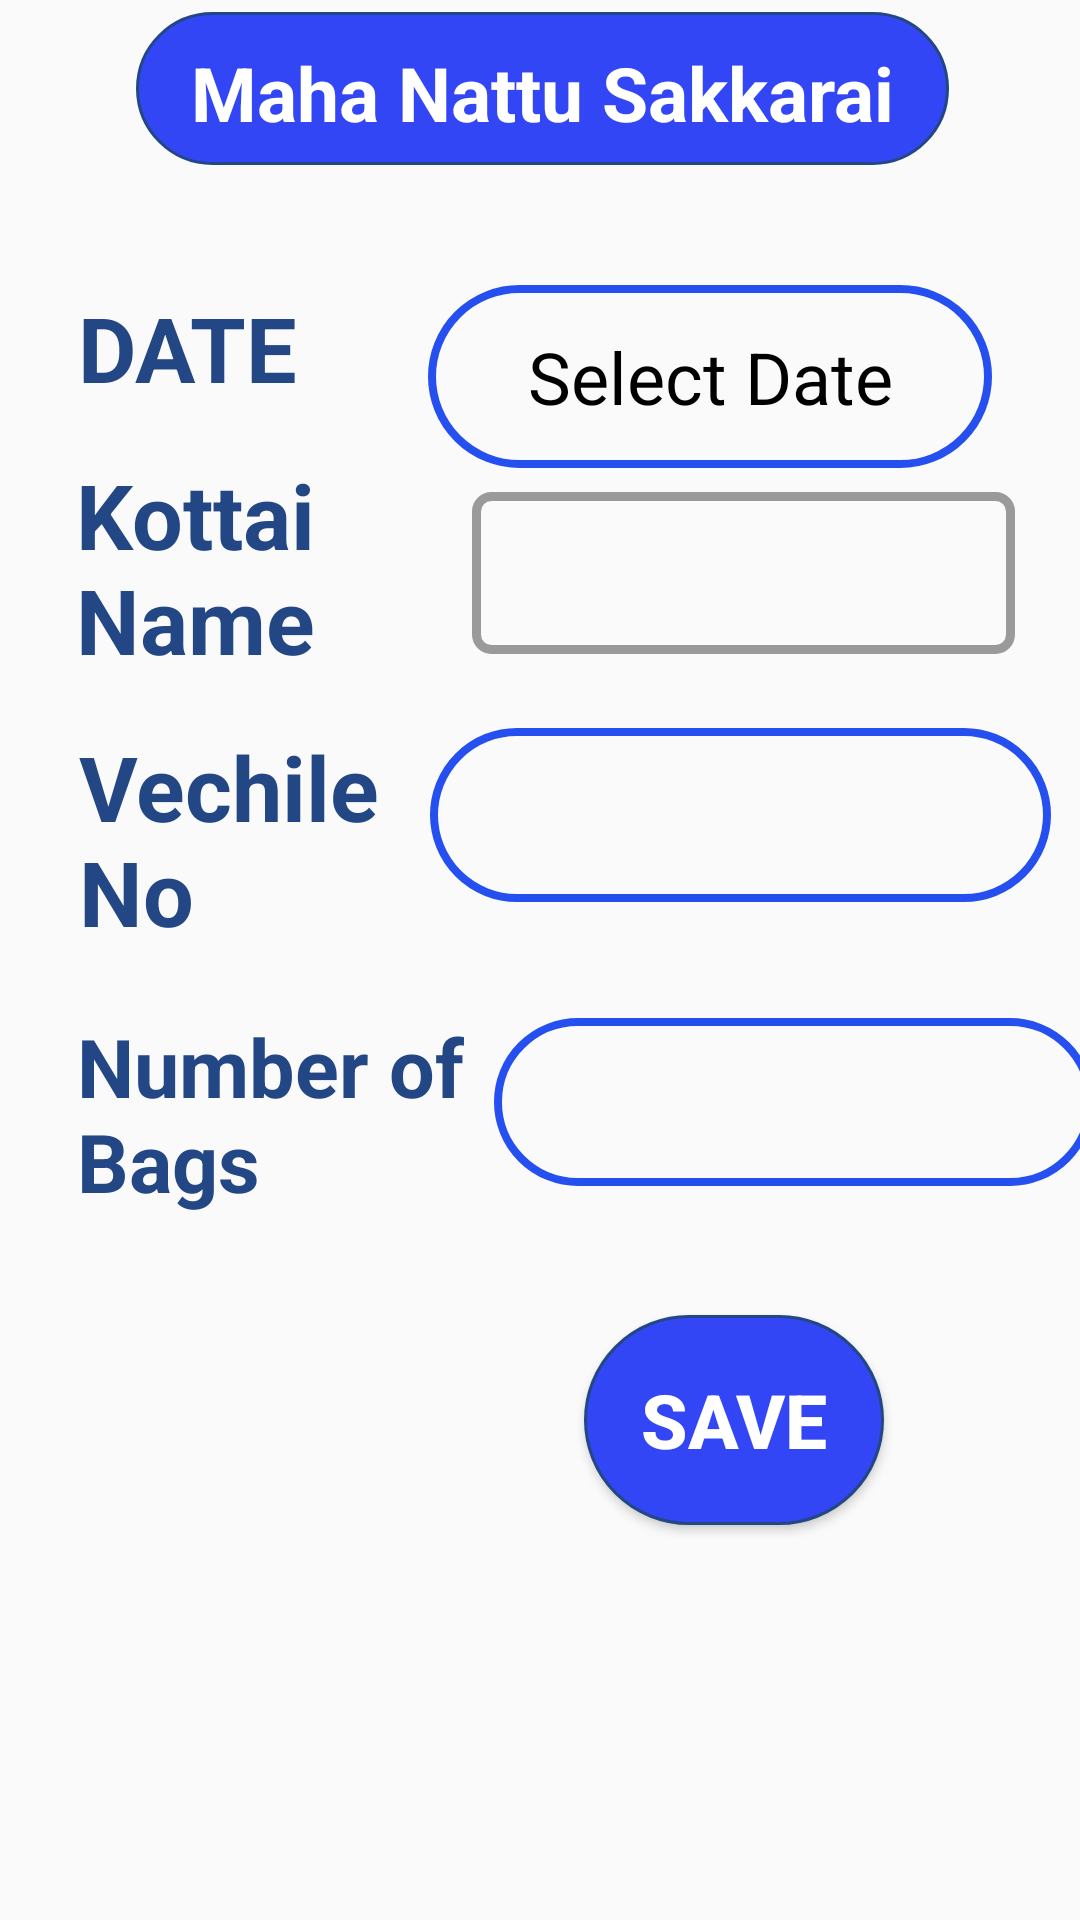

Reconstruct the res/layout file that produces this screen, plus the resources it refers to.
<!-- AndroidManifest.xml: application theme Theme.GolderForm -->
<!-- res/layout/activity_nattu_sakkarai_details.xml -->
<?xml version="1.0" encoding="utf-8"?>
<androidx.constraintlayout.widget.ConstraintLayout xmlns:android="http://schemas.android.com/apk/res/android"
    xmlns:app="http://schemas.android.com/apk/res-auto"
    xmlns:tools="http://schemas.android.com/tools"
    android:layout_width="match_parent"
    android:layout_height="match_parent"
    tools:context=".SugarcaneDetails">

    <LinearLayout
        android:id="@+id/linearLayout"
        android:layout_width="match_parent"
        android:layout_height="60dp"
        android:gravity="center_horizontal"
        android:orientation="vertical"
        tools:ignore="MissingConstraints">

        <TextView
            android:id="@+id/delivery"
            android:layout_width="271dp"
            android:layout_height="51dp"
            android:layout_marginLeft="1dp"
            android:layout_marginTop="4dp"
            android:background="@drawable/button"
            android:gravity="center"
            android:text="@string/maha_nattu_sakkarai"
            android:textColor="#fff"
            android:textCursorDrawable="@drawable/forget"
            android:textSize="25sp"
            android:textStyle="bold" />

    </LinearLayout>

    <Spinner
        android:id="@+id/spinner"
        android:layout_width="181dp"
        android:layout_height="54dp"
        android:background="@drawable/border"
        app:layout_constraintBottom_toBottomOf="parent"
        app:layout_constraintEnd_toEndOf="parent"
        app:layout_constraintHorizontal_bias="0.515"
        app:layout_constraintStart_toEndOf="@+id/textView9"
        app:layout_constraintTop_toTopOf="parent"
        app:layout_constraintVertical_bias="0.28" />

    <TextView
        android:id="@+id/textView8"
        android:layout_width="88dp"
        android:layout_height="50dp"
        android:text="DATE"
        android:textColor="#234785"
        android:textSize="30sp"
        android:textStyle="bold"
        app:layout_constraintBottom_toBottomOf="parent"
        app:layout_constraintEnd_toEndOf="parent"
        app:layout_constraintHorizontal_bias="0.095"
        app:layout_constraintStart_toStartOf="parent"
        app:layout_constraintTop_toTopOf="parent"
        app:layout_constraintVertical_bias="0.162" />

    <TextView
        android:id="@+id/date"
        android:layout_width="188dp"
        android:layout_height="61dp"
        android:background="@drawable/forget"
        android:text="Select Date"
        android:textColor="@color/black"
        android:textSize="24sp"
        android:gravity="center"
        app:layout_constraintBottom_toBottomOf="parent"
        app:layout_constraintHorizontal_bias="0.829"
        app:layout_constraintLeft_toLeftOf="parent"
        app:layout_constraintRight_toRightOf="parent"
        app:layout_constraintTop_toTopOf="parent"
        app:layout_constraintVertical_bias="0.164" />

    <TextView
        android:id="@+id/textView2"
        android:layout_width="143dp"
        android:layout_height="67dp"
        android:text="Number of Bags"
        android:textColor="#234785"
        android:textSize="27dp"
        android:textStyle="bold"
        app:layout_constraintBottom_toBottomOf="parent"
        app:layout_constraintEnd_toEndOf="parent"
        app:layout_constraintHorizontal_bias="0.119"
        app:layout_constraintStart_toStartOf="parent"
        app:layout_constraintTop_toTopOf="parent"
        app:layout_constraintVertical_bias="0.589"
        tools:ignore="MissingConstraints" />

    <TextView
        android:id="@+id/textView10"
        android:layout_width="128dp"
        android:layout_height="69dp"
        android:text="Vechile No"
        android:textColor="#234785"
        android:textSize="30dp"
        android:textStyle="bold"
        app:layout_constraintBottom_toBottomOf="parent"
        app:layout_constraintEnd_toEndOf="parent"
        app:layout_constraintHorizontal_bias="0.114"
        app:layout_constraintStart_toStartOf="parent"
        app:layout_constraintTop_toTopOf="parent"
        app:layout_constraintVertical_bias="0.424" />

    <TextView
        android:id="@+id/textView9"
        android:layout_width="109dp"
        android:layout_height="75dp"
        android:text="Kottai Name"
        android:textColor="#234785"
        android:textSize="30dp"
        android:textStyle="bold"
        app:layout_constraintBottom_toBottomOf="parent"
        app:layout_constraintEnd_toEndOf="parent"
        app:layout_constraintHorizontal_bias="0.101"
        app:layout_constraintStart_toStartOf="parent"
        app:layout_constraintTop_toTopOf="parent"
        app:layout_constraintVertical_bias="0.268" />

    <Button
        android:id="@+id/savebutton"
        android:layout_width="100dp"
        android:layout_height="70dp"
        android:background="@drawable/button"
        android:text="SAVE"
        android:textColor="#fff"
        android:textDirection="firstStrong"
        android:textSize="25sp"
        android:textStyle="bold"
        app:layout_constraintBottom_toBottomOf="parent"
        app:layout_constraintEnd_toEndOf="parent"
        app:layout_constraintHorizontal_bias="0.749"
        app:layout_constraintStart_toStartOf="parent"
        app:layout_constraintTop_toTopOf="parent"
        app:layout_constraintVertical_bias="0.769"
        tools:ignore="MissingConstraints" />

    <EditText
        android:id="@+id/vechileid"
        android:layout_width="207dp"
        android:layout_height="58dp"
        android:background="@drawable/forget"
        android:text=""
        android:inputType="text"
        android:maxLength="10"
        android:layout_weight = "10"
        app:layout_constraintBottom_toBottomOf="parent"
        app:layout_constraintEnd_toEndOf="parent"
        app:layout_constraintHorizontal_bias="0.936"
        app:layout_constraintStart_toStartOf="parent"
        app:layout_constraintTop_toTopOf="parent"
        app:layout_constraintVertical_bias="0.417"
        tools:ignore="MissingConstraints"/>

    <EditText
        android:id="@+id/noofbags"
        android:layout_width="200dp"
        android:layout_height="56dp"
        android:layout_weight="3"
        android:background="@drawable/forget"
        android:maxLength="3"
        android:text=""
        android:inputType="number"
        app:layout_constraintBottom_toBottomOf="parent"
        app:layout_constraintEnd_toEndOf="parent"
        app:layout_constraintHorizontal_bias="0.466"
        app:layout_constraintStart_toEndOf="@+id/textView2"
        app:layout_constraintTop_toTopOf="parent"
        app:layout_constraintVertical_bias="0.581"
        tools:ignore="MissingConstraints" />
</androidx.constraintlayout.widget.ConstraintLayout>
<!-- resources referenced by this layout -->
<resources>
  <!-- drawable border (drawable) -->
  <?xml version="1.0" encoding="utf-8"?>
  <shape xmlns:android="http://schemas.android.com/apk/res/android">
  
      <stroke android:color="#9A9A9A"
          android:width="3dp" />
  
      <corners android:radius="5dp" />
  
  </shape>
  <!-- drawable button (drawable) -->
  <shape xmlns:android="http://schemas.android.com/apk/res/android">
      <solid android:color="#3346F6" />
      <stroke android:width="1dp" android:color="#234785" />
      <padding android:left="10dp" android:top="10dp" android:right="10dp" android:bottom="10dp" />
      <corners android:radius="40dp" />
  </shape>
  <!-- drawable forget (drawable) -->
  <shape xmlns:android="http://schemas.android.com/apk/res/android">
      <stroke android:width="2.5dp" android:color="#2550EF" />
      <padding android:left="10dp" android:top="10dp" android:right="10dp" android:bottom="10dp" />
      <corners android:radius="40dp" />
  </shape>
  <string name="maha_nattu_sakkarai">Maha Nattu Sakkarai</string>
  <style name="Theme.GolderForm" parent="Theme.AppCompat.DayNight.NoActionBar">
          
          <item name="colorPrimary">@color/purple_500</item>
          <item name="colorPrimaryVariant">@color/purple_700</item>
          <item name="colorOnPrimary">@color/white</item>
          
          <item name="colorSecondary">@color/teal_200</item>
          <item name="colorSecondaryVariant">@color/teal_700</item>
          <item name="colorOnSecondary">@color/black</item>
          
          <item name="android:statusBarColor" tools:targetApi="l">?attr/colorPrimaryVariant</item>
          
      </style>
  <!-- not gathered from this repository: default colours our renderer supplied (Android Studio template values) -->
  <color name="purple_500">#FF6200EE</color>
  <color name="purple_700">#FF3700B3</color>
  <color name="teal_200">#FF03DAC5</color>
  <color name="teal_700">#FF018786</color>
  <color name="black">#FF000000</color>
  <color name="white">#FFFFFFFF</color>
</resources>
